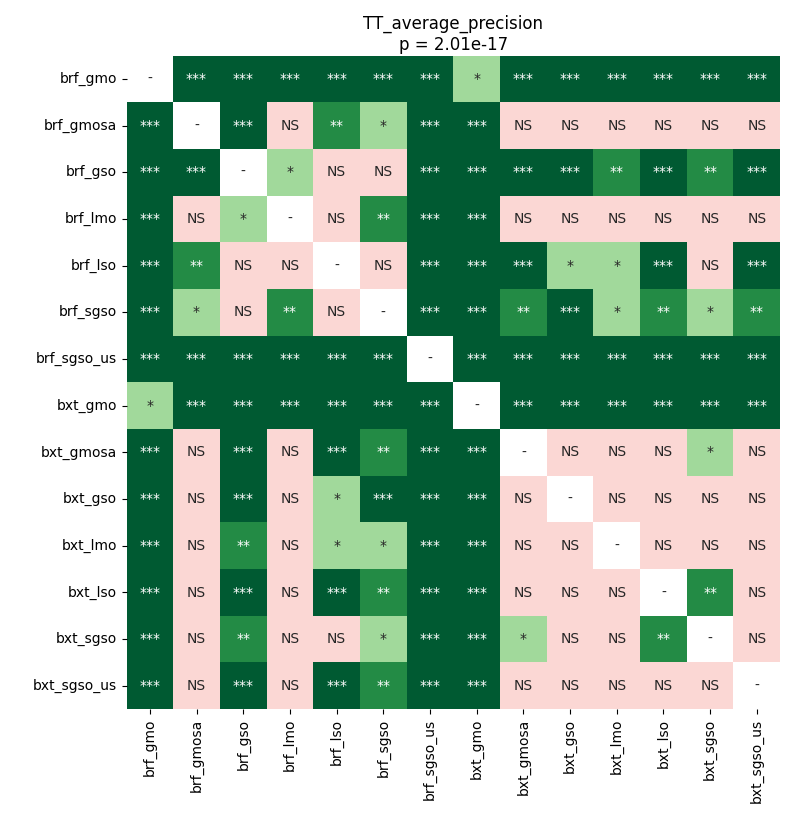

Data behind this chart, as committed beside it:
	brf_gmo	brf_gmosa	brf_gso	brf_lmo	brf_lso	brf_sgso	brf_sgso_us	bxt_gmo	bxt_gmosa	bxt_gso	bxt_lmo	bxt_lso	bxt_sgso	bxt_sgso_us
brf_gmo	1.0	0.0001587	9.576205549568966e-05	9.576205549568966e-05	9.576205549568966e-05	0.0002192	9.576205549568966e-05	0.04397	9.576205549568966e-05	0.0001587	0.0006458	9.576205549568966e-05	0.0001587	0.0002192
brf_gmosa	0.0001587	1.0	0.0001587	0.6391	0.00599	0.01754	9.576205549568966e-05	9.576205549568966e-05	0.5707	0.7777	0.7995	0.3006	0.402	0.5481
brf_gso	9.576205549568966e-05	0.0001587	1.0	0.01754	0.2313	0.3765	9.576205549568966e-05	9.576205549568966e-05	9.576205549568966e-05	0.0004628	0.002654	0.0001587	0.00599	0.0003471
brf_lmo	9.576205549568966e-05	0.6391	0.01754	1.0	0.1984	0.009026	9.576205549568966e-05	0.0003471	0.83	0.7777	0.7777	0.7777	0.5707	0.7995
brf_lso	9.576205549568966e-05	0.00599	0.2313	0.1984	1.0	0.2313	9.576205549568966e-05	9.576205549568966e-05	0.0008836	0.01059	0.033	0.0002192	0.08604	0.0001587
brf_sgso	0.0002192	0.01754	0.3765	0.009026	0.2313	1.0	9.576205549568966e-05	9.576205549568966e-05	0.0052	0.0004628	0.033	0.00599	0.01059	0.00599
brf_sgso_us	9.576205549568966e-05	9.576205549568966e-05	9.576205549568966e-05	9.576205549568966e-05	9.576205549568966e-05	9.576205549568966e-05	1.0	9.576205549568966e-05	9.576205549568966e-05	9.576205549568966e-05	9.576205549568966e-05	9.576205549568966e-05	9.576205549568966e-05	9.576205549568966e-05
bxt_gmo	0.04397	9.576205549568966e-05	9.576205549568966e-05	0.0003471	9.576205549568966e-05	9.576205549568966e-05	9.576205549568966e-05	1.0	9.576205549568966e-05	9.576205549568966e-05	9.576205549568966e-05	9.576205549568966e-05	9.576205549568966e-05	9.576205549568966e-05
bxt_gmosa	9.576205549568966e-05	0.5707	9.576205549568966e-05	0.83	0.0008836	0.0052	9.576205549568966e-05	9.576205549568966e-05	1.0	0.2313	0.4284	0.4556	0.01262	0.7016
bxt_gso	0.0001587	0.7777	0.0004628	0.7777	0.01059	0.0004628	9.576205549568966e-05	9.576205549568966e-05	0.2313	1.0	0.733	0.1984	0.1845	0.6702
bxt_lmo	0.0006458	0.7995	0.002654	0.7777	0.033	0.033	9.576205549568966e-05	9.576205549568966e-05	0.4284	0.733	1.0	0.5481	0.135	0.8999
bxt_lso	9.576205549568966e-05	0.3006	0.0001587	0.7777	0.0002192	0.00599	9.576205549568966e-05	9.576205549568966e-05	0.4556	0.1984	0.5481	1.0	0.0052	0.3765
bxt_sgso	0.0001587	0.402	0.00599	0.5707	0.08604	0.01059	9.576205549568966e-05	9.576205549568966e-05	0.01262	0.1845	0.135	0.0052	1.0	0.1085
bxt_sgso_us	0.0002192	0.5481	0.0003471	0.7995	0.0001587	0.00599	9.576205549568966e-05	9.576205549568966e-05	0.7016	0.6702	0.8999	0.3765	0.1085	1.0
